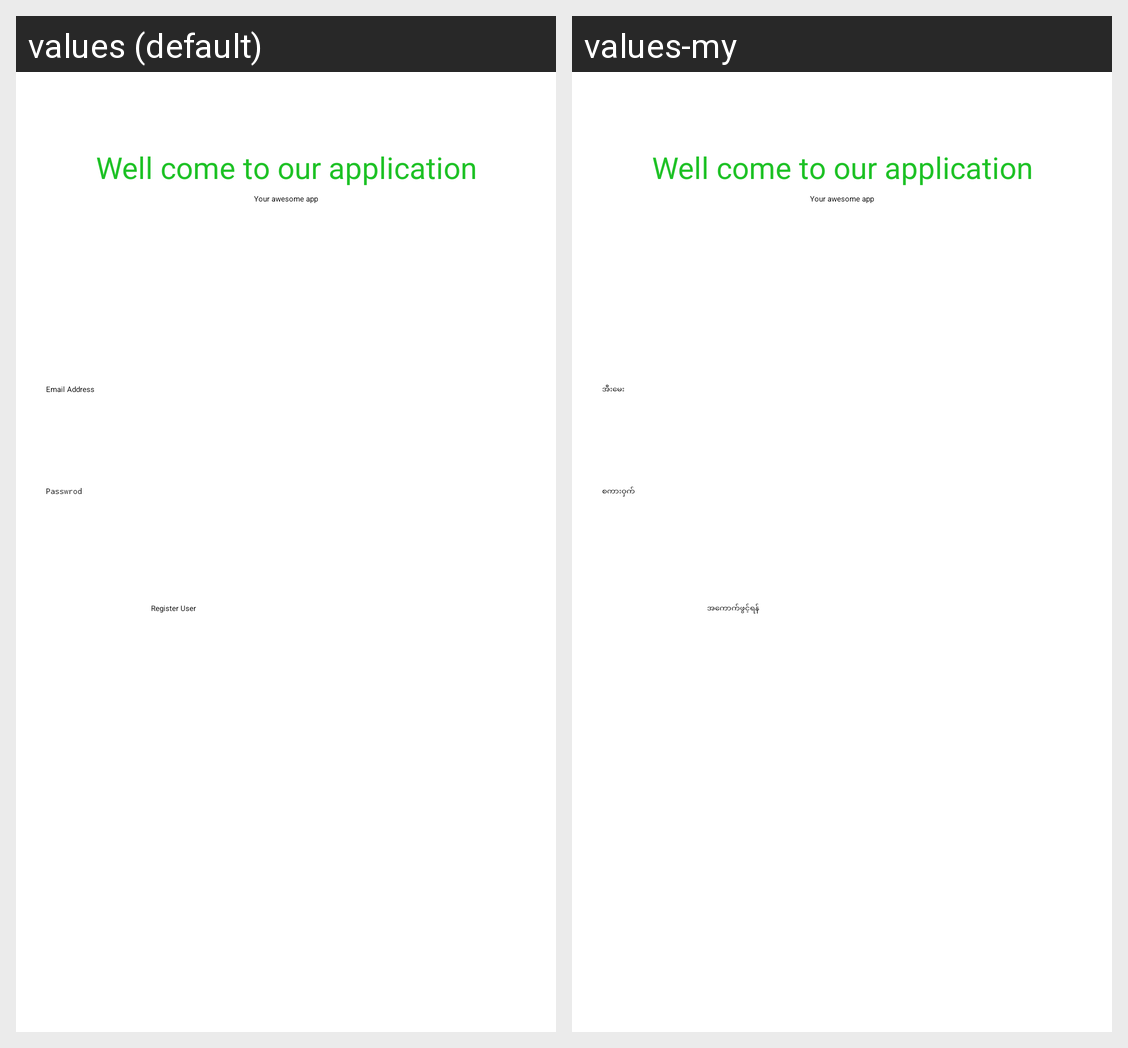

Translations of the strings shown on this Android screen, per locale in the grid:
Android screen res/layout/activity_register.xml rendered under 2 locales, left to right: values (default), values-my. Device: Nexus 5 (rendered at 1080×1920; each locale shown at half size, 540×960, under a caption strip naming it); theme Theme.TestApplication.
Strings drawn on this screen, with the default value and each locale's value (text and hints the layout hard-codes, and strings that could not be matched under every locale, appear in the picture but are not listed):

well_come_to_our_application
  values: Well come to our application
  values-my: Well come to our application

email_address
  values: Email Address
  values-my: အီးမေး

password
  values: Passwrod
  values-my: စကားဝှက်

register_user
  values: Register User
  values-my: အကောက်ဖွင့်ရန်
